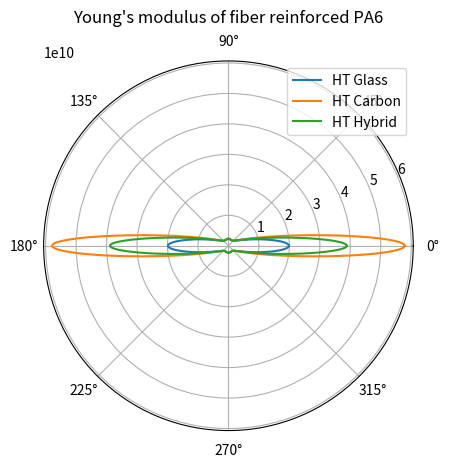
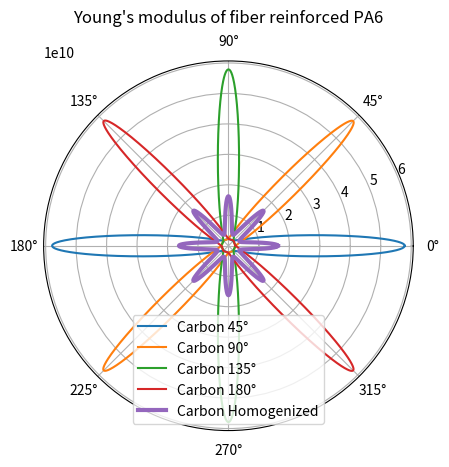
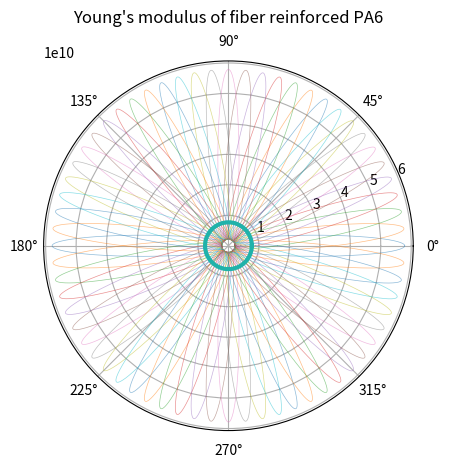

The matplotlib source for these figures, in order:
# -*- coding: utf-8 -*-
"""
Created on Tue Apr 26 21:24:30 2022

[redacted]

Modified Tsai-Hill Criterion after Yan, Yang et al. (2018)
"""

import numpy as np
import matplotlib.pyplot as plt
import warnings

sin = np.sin
cos = np.cos
tanh = np.tanh

class Tsai_Hill():
    
    def __init__(self, E_f, E_m, G_f, G_m, nu_f, nu_m, l_f, r_f, vol_f,
                 package='hex'):
        '''
        Class to perform the Tsai_Hill homogenization.
        
        Parameters
        ----------
        E_f : Float
            Young's modulus of fiber.
        E_m : Float
            Young's modulus of matrix.
        G_f : Float
            Shear modulus of fiber.
        G_m : Float
            Shear modulus of matrix.
        nu_f : Float
            Poisson ratio of fiber.
        nu_m : Float
            Poisson ratio of matrix.
        l_f : Float
            Average length of fiber.
        r_f : Float
            Average radius of fiber.
        vol_f : Float
            Poisson ratio of matrix.
        package : String (default: hex), other options: square
            Package structure of fibers in composite.
        '''
        self.E_f = E_f
        self.E_m = E_m
        self.G_f = G_f
        self.G_m = G_m
        self.nu_f = nu_f
        self.nu_m = nu_m
        self.l_f = l_f
        self.r_f = r_f
        self.vol_f = vol_f
        self.package = package
        self.get_effective_parameters()
        
    def get_effective_parameters(self):
        '''
        Calculates the effective parameters for given constituent parameters.

        Raises
        ------
        ValueError
            Package can only be "hex" or "square".

        Returns
        -------
        None.
        '''
        if self.package != 'hex' and self.package != 'square':
            raise ValueError('Package must be either "hex" or "square"!')
            
        if self.package == 'hex':
            p = 1/2*np.log(2*np.pi/(np.sqrt(3)*self.vol_f))
        else:
            p = 1/2*np.log(np.pi/self.vol_f)
            
        beta = np.sqrt(2*np.pi*self.G_m/(self.E_f*(np.pi*self.r_f**2)*p))
        nu1 = (self.E_f/self.E_m-1)/(self.E_f/self.E_m+2)
        nu2 = (self.G_f/self.G_m-1)/(self.G_f/self.G_m+1)
        
        self.E11 = self.E_f*(1-tanh(beta*self.l_f/2)/(beta*self.l_f/2))*self.vol_f\
            + self.E_m*(1-self.vol_f)
        self.E22 = self.E_m*(1+2*nu1*self.vol_f)/(1-nu1*self.vol_f)
        self.G12 = self.G_m*(1+2*nu2*self.vol_f)/(1-nu2*self.vol_f)
        self.nu12 = self.nu_f*self.vol_f + self.nu_m*(1-self.vol_f)
        self.nu21 = self.nu12*self.E22/self.E11

    def get_E(self, omega):
        '''
        Return Young's modulus as a function of angle omega
    
        Parameters
        ----------
        omega : float
            Angle of orientation in radians.
        
        Returns
        -------
        E : float
            Young's modulus in angle direction
        '''
        E = 1/(cos(omega)**4/self.E11+sin(omega)**4/self.E22\
               +1/4*(1/self.G12-2*self.nu12/self.E11)*sin(2*omega)**2)
        return E
    
    def get_accumulated_E(self, orientations):
        '''
        Return accumulated Young's modulus

        Parameters
        ----------
        orientations : dict of type float as in {angle, vol_frac}
            Volume fractions of discrete angles.

        Returns
        -------
        E_acc : float
            Effective Young's modulus.
        '''
        frac_acc = 0
        E_acc = 0
        for angle, frac in orientations:
            frac_acc = frac
            E = self.get_E(angle)
            E_acc += E*frac
            
        if frac_acc != 1:
            warnings.warn("The accumulated volume fraction is not equal to 1")
        return E_acc
            
    @staticmethod
    def turn_by_angle(Es, angle):
        l = len(Es)
        angle_frac = int(angle/360*l)
        Es_copy = Es.copy()
        Es_copy[0:angle_frac] = Es[-angle_frac:].copy()
        Es_copy[angle_frac:] = Es[:-angle_frac].copy()
        return Es_copy
    
    
    
if __name__ == "__main__":
    #%% Testing
    TH_Carb = Tsai_Hill(242*1e9, 1.18*1e9, 105*1e9, 0.4*1e9, 0.1, 0.35, 2.5*1e-3,
                    7.2/2*1e-6, 0.25)
    TH_Glass = Tsai_Hill(80*1e9, 1.18*1e9, 33*1e9, 0.4*1e9, 0.22, 0.35, 3.6*1e-3,
                    16/2*1e-6, 0.25)
    E_Glass = TH_Glass.get_E(0)*1e-9
    E_Carb = TH_Carb.get_E(0)*1e-9
    
    
    #%% Polar plot
    angles = np.arange(0,2*np.pi,0.001)
    Es_Glass = TH_Glass.get_E(angles)
    Es_Carb = TH_Carb.get_E(angles)
    
    fig, ax = plt.subplots(subplot_kw={'projection': 'polar'})
    ax.plot(angles, Es_Glass, label='HT Glass')
    ax.plot(angles, Es_Carb, label='HT Carbon')
    ax.plot(angles, 0.5*(Es_Carb+Es_Glass), label='HT Hybrid')
    ax.legend()
    #ax.set_rmax(2)
    #ax.set_rticks([0.5*1e10, 1*1e10, 1.5*1e10, 2*1e10])  # Less radial ticks
    #ax.set_rlabel_position(-22.5)  # Move radial labels away from plotted line
    ax.grid(True)
    
    ax.set_title("Young's modulus of fiber reinforced PA6", va='bottom')
    plt.show()
    
    #%% With orientations
    angle = 45
    angle_frac = int(angle/360*len(Es_Carb))
    
    # orientations = {0:0.7,20:0.2,45:0.1}    
    Es_Carb2 = Tsai_Hill.turn_by_angle(Es_Carb, angle)
    Es_Carb3 = Tsai_Hill.turn_by_angle(Es_Carb, 2*angle)
    Es_Carb4 = Tsai_Hill.turn_by_angle(Es_Carb, 3*angle)
    
    angles = np.arange(0,2*np.pi,0.001)
    Es_Glass = TH_Glass.get_E(angles)
    Es_Carb = TH_Carb.get_E(angles)
    
    #%%
    fig, ax = plt.subplots(subplot_kw={'projection': 'polar'})
    ax.plot(angles, Es_Carb, label='Carbon {}°'.format(angle*1))
    ax.plot(angles, Es_Carb2, label='Carbon {}°'.format(angle*2))
    ax.plot(angles, Es_Carb3, label='Carbon {}°'.format(angle*3))
    ax.plot(angles, Es_Carb4, label='Carbon {}°'.format(angle*4))
    ax.plot(angles, (0.25*Es_Carb+0.25*Es_Carb2+0.25*Es_Carb3+0.25*Es_Carb4), 
            linewidth = 3, label='Carbon Homogenized')
    ax.legend()
    #ax.set_rmax(2)
    #ax.set_rticks([0.5*1e10, 1*1e10, 1.5*1e10, 2*1e10])  # Less radial ticks
    #ax.set_rlabel_position(-22.5)  # Move radial labels away from plotted line
    ax.grid(True)
    
    ax.set_title("Young's modulus of fiber reinforced PA6", va='bottom')
    plt.show()


    #%% Isotropic plot
    n = 31
    angles = np.arange(0,2*np.pi,0.001)
    degrees = np.linspace(180./(n+1),180-180./(n+1),n)
    Es = np.zeros(len(Es_Carb))
    fig, ax = plt.subplots(subplot_kw={'projection': 'polar'})
    frac = 1./(len(degrees)+1)
    Es = frac*Es_Carb.copy()
    ax.plot(angles, Es_Carb, label='Carbon {}°'.format(0), 
                linewidth= 0.5, alpha=0.5)
    for degree in degrees:
        E_new = Tsai_Hill.turn_by_angle(Es_Carb, degree)
        Es += frac*E_new
        ax.plot(angles, E_new, label='Carbon {}°'.format(angle*1), 
                linewidth= 0.5, alpha=0.5)
    ax.plot(angles, Es, label='Carbon Homogenized',
            linewidth=3, color = '#20b2aa')
    ax.grid(True)
    ax.set_title("Young's modulus of fiber reinforced PA6", va='bottom')
    plt.show()

